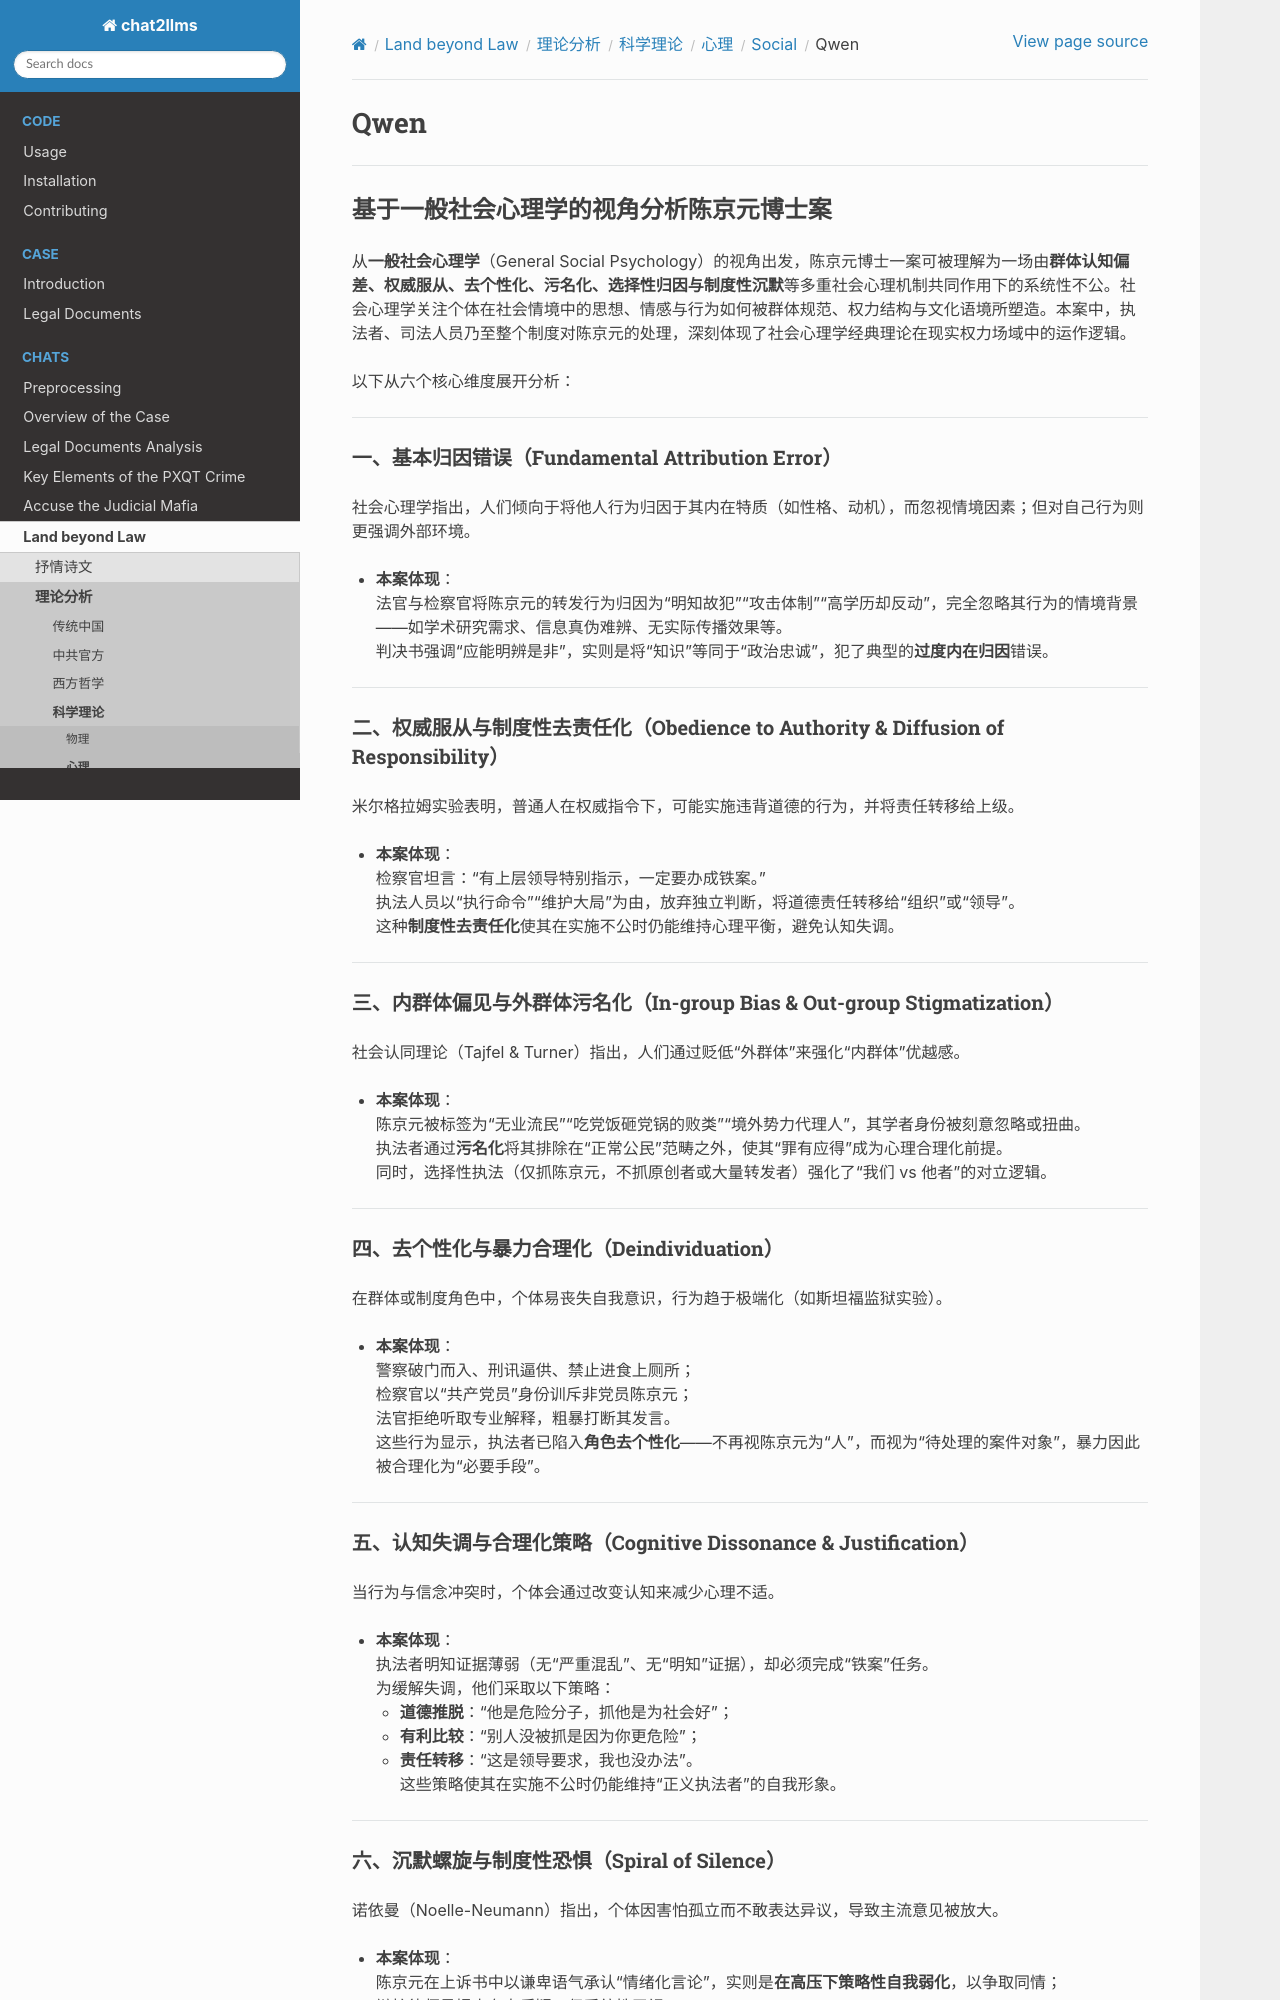

repository: goldollarch/chat2llms · page: chats/outlaw/analyse/science/psycho/social/qwen.html · generator: sphinx

# Qwen

--------

## 基于一般社会心理学的视角分析陈京元博士案

从**一般社会心理学**（General Social Psychology）的视角出发，陈京元博士一案可被理解为一场由**群体认知偏差、权威服从、去个性化、污名化、选择性归因与制度性沉默**等多重社会心理机制共同作用下的系统性不公。社会心理学关注个体在社会情境中的思想、情感与行为如何被群体规范、权力结构与文化语境所塑造。本案中，执法者、司法人员乃至整个制度对陈京元的处理，深刻体现了社会心理学经典理论在现实权力场域中的运作逻辑。

以下从六个核心维度展开分析：

---

### 一、**基本归因错误**（Fundamental Attribution Error）

社会心理学指出，人们倾向于将他人行为归因于其内在特质（如性格、动机），而忽视情境因素；但对自己行为则更强调外部环境。

- **本案体现**：  
  法官与检察官将陈京元的转发行为归因为“明知故犯”“攻击体制”“高学历却反动”，完全忽略其行为的情境背景——如学术研究需求、信息真伪难辨、无实际传播效果等。  
  判决书强调“应能明辨是非”，实则是将“知识”等同于“政治忠诚”，犯了典型的**过度内在归因**错误。

---

### 二、**权威服从与制度性去责任化**（Obedience to Authority & Diffusion of Responsibility）

米尔格拉姆实验表明，普通人在权威指令下，可能实施违背道德的行为，并将责任转移给上级。

- **本案体现**：  
  检察官坦言：“有上层领导特别指示，一定要办成铁案。”  
  执法人员以“执行命令”“维护大局”为由，放弃独立判断，将道德责任转移给“组织”或“领导”。  
  这种**制度性去责任化**使其在实施不公时仍能维持心理平衡，避免认知失调。

---

### 三、**内群体偏见与外群体污名化**（In-group Bias & Out-group Stigmatization）

社会认同理论（Tajfel & Turner）指出，人们通过贬低“外群体”来强化“内群体”优越感。

- **本案体现**：  
  陈京元被标签为“无业流民”“吃党饭砸党锅的败类”“境外势力代理人”，其学者身份被刻意忽略或扭曲。  
  执法者通过**污名化**将其排除在“正常公民”范畴之外，使其“罪有应得”成为心理合理化前提。  
  同时，选择性执法（仅抓陈京元，不抓原创者或大量转发者）强化了“我们 vs 他者”的对立逻辑。

---

### 四、**去个性化与暴力合理化**（Deindividuation）

在群体或制度角色中，个体易丧失自我意识，行为趋于极端化（如斯坦福监狱实验）。

- **本案体现**：  
  警察破门而入、刑讯逼供、禁止进食上厕所；  
  检察官以“共产党员”身份训斥非党员陈京元；  
  法官拒绝听取专业解释，粗暴打断其发言。  
  这些行为显示，执法者已陷入**角色去个性化**——不再视陈京元为“人”，而视为“待处理的案件对象”，暴力因此被合理化为“必要手段”。

---

### 五、**认知失调与合理化策略**（Cognitive Dissonance & Justification）

当行为与信念冲突时，个体会通过改变认知来减少心理不适。

- **本案体现**：  
  执法者明知证据薄弱（无“严重混乱”、无“明知”证据），却必须完成“铁案”任务。  
  为缓解失调，他们采取以下策略：  
  - **道德推脱**：“他是危险分子，抓他是为社会好”；  
  - **有利比较**：“别人没被抓是因为你更危险”；  
  - **责任转移**：“这是领导要求，我也没办法”。  
  这些策略使其在实施不公时仍能维持“正义执法者”的自我形象。

---

### 六、**沉默螺旋与制度性恐惧**（Spiral of Silence）

诺依曼（Noelle-Neumann）指出，个体因害怕孤立而不敢表达异议，导致主流意见被放大。

- **本案体现**：  
  陈京元在上诉书中以谦卑语气承认“情绪化言论”，实则是**在高压下策略性自我弱化**，以争取同情；  
  辩护律师虽提出有力质疑，但系统性无视；  
  社会公众因恐惧“下一个就是我”而保持沉默。  
  这种**恐惧性沉默**使不公判决缺乏外部制衡，进一步固化权力逻辑。

---
